Photos from the image-classification dataset "Dataset Rose" in the GitHub repository siddhesh0309/Flower-Doc. Its 6 classes are: black spot, downy mildew, fresh leaf, rose botrytis, rose crown gall, rose dying.

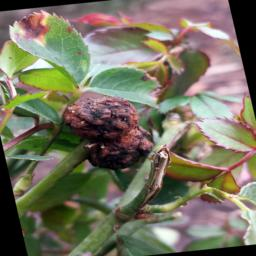
Label: rose crown gall

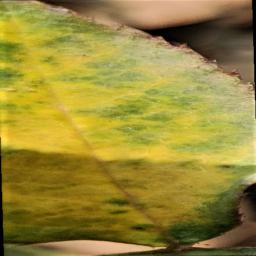
Label: downy mildew

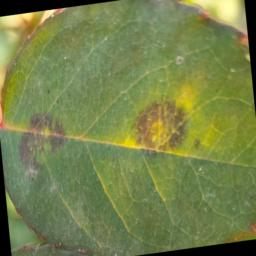
Label: black spot

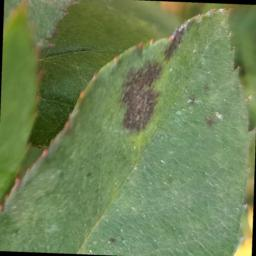
Label: black spot

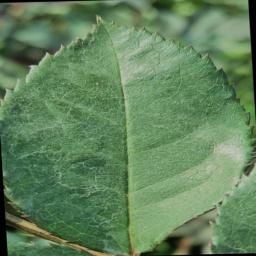
Label: fresh leaf

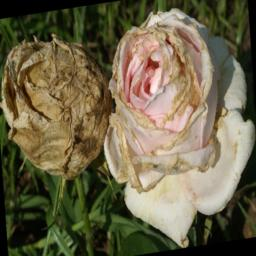
Label: rose botrytis
